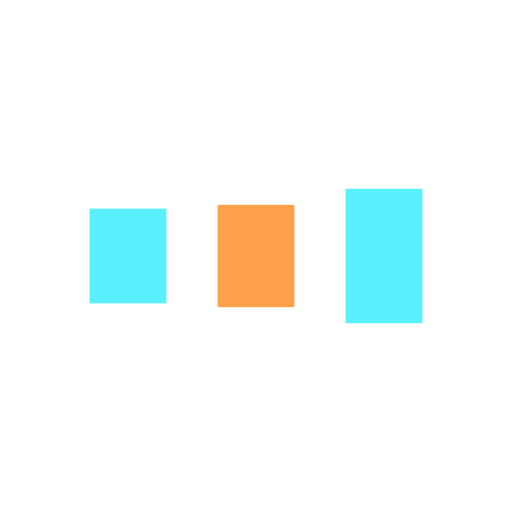
t = 0.00 s
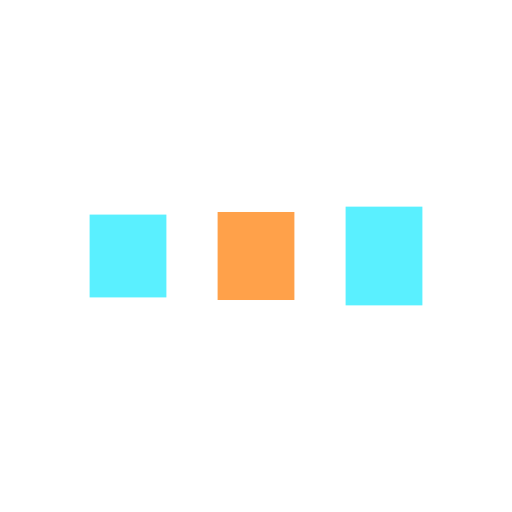
t = 0.16 s
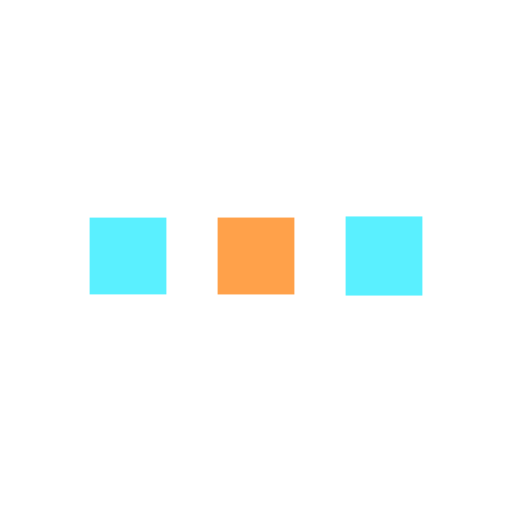
t = 0.47 s
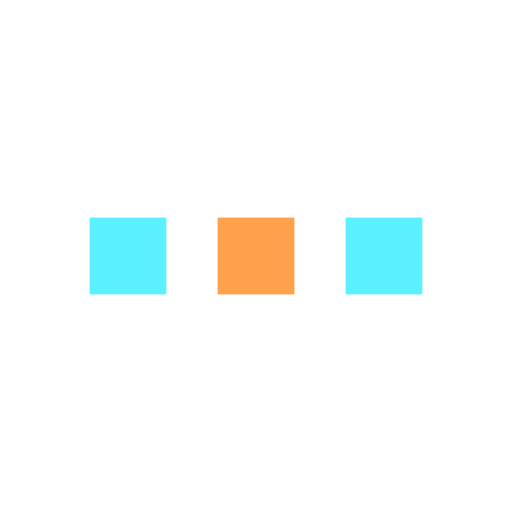
t = 0.63 s
t = 0.78 s: frame unchanged from t = 0.63 s, image omitted
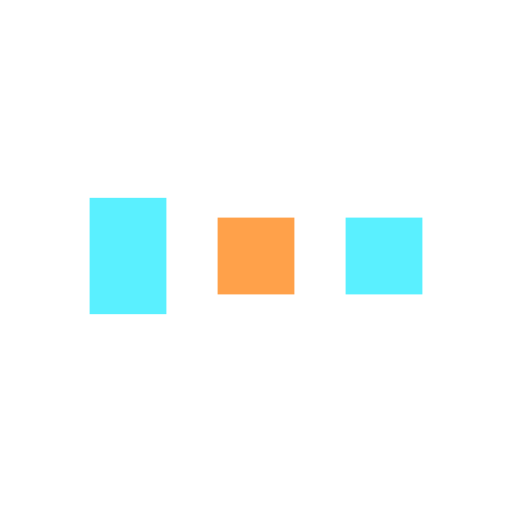
t = 1.09 s

The animated SVG that drew these frames (rendered in a browser with its animation timeline set to each time). Animation: 6 SMIL elements (animate=6); one cycle of 1.25 s, repeats indefinitely.

<?xml version="1.0" encoding="utf-8"?>
<svg xmlns="http://www.w3.org/2000/svg" xmlns:xlink="http://www.w3.org/1999/xlink" style="margin: auto; background: none; display: block; shape-rendering: auto;" width="200px" height="200px" viewBox="0 0 100 100" preserveAspectRatio="xMidYMid">
<rect x="17.5" y="42.5" width="15" height="15" fill="#5af0ff">
  <animate attributeName="y" repeatCount="indefinite" dur="1.25s" calcMode="spline" keyTimes="0;0.5;1" values="35;42.5;42.5" keySplines="0 0.5 0.5 1;0 0.5 0.5 1" begin="-0.25s"></animate>
  <animate attributeName="height" repeatCount="indefinite" dur="1.25s" calcMode="spline" keyTimes="0;0.5;1" values="30;15;15" keySplines="0 0.5 0.5 1;0 0.5 0.5 1" begin="-0.25s"></animate>
</rect>
<rect x="42.5" y="42.5" width="15" height="15" fill="#ffa14a">
  <animate attributeName="y" repeatCount="indefinite" dur="1.25s" calcMode="spline" keyTimes="0;0.5;1" values="36.875;42.5;42.5" keySplines="0 0.5 0.5 1;0 0.5 0.5 1" begin="-0.125s"></animate>
  <animate attributeName="height" repeatCount="indefinite" dur="1.25s" calcMode="spline" keyTimes="0;0.5;1" values="26.25;15;15" keySplines="0 0.5 0.5 1;0 0.5 0.5 1" begin="-0.125s"></animate>
</rect>
<rect x="67.5" y="42.5" width="15" height="15" fill="#5af0ff">
  <animate attributeName="y" repeatCount="indefinite" dur="1.25s" calcMode="spline" keyTimes="0;0.5;1" values="36.875;42.5;42.5" keySplines="0 0.5 0.5 1;0 0.5 0.5 1"></animate>
  <animate attributeName="height" repeatCount="indefinite" dur="1.25s" calcMode="spline" keyTimes="0;0.5;1" values="26.25;15;15" keySplines="0 0.5 0.5 1;0 0.5 0.5 1"></animate>
</rect>
<!-- [ldio] generated by https://loading.io/ --></svg>